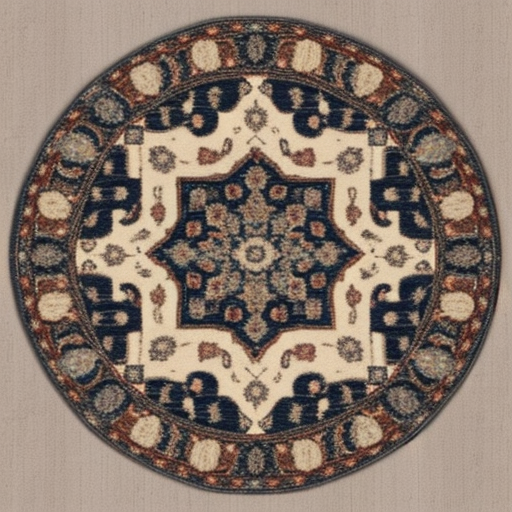
Generation parameters embedded in this image by AUTOMATIC1111 Stable Diffusion web UI or a fork of it (Forge, ...) (PNG 'parameters' text chunk):
rug, top view
Steps: 20, Sampler: DPM++ 2M, Schedule type: Karras, CFG scale: 7, Seed: 426758769, Size: 512x512, Model hash: 879db523c3, Model: dreamshaper_8, Clip skip: 2, Version: v1.9.0